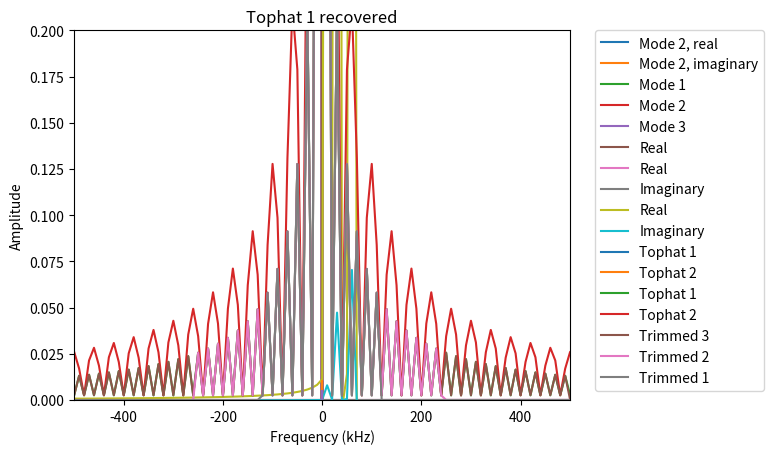
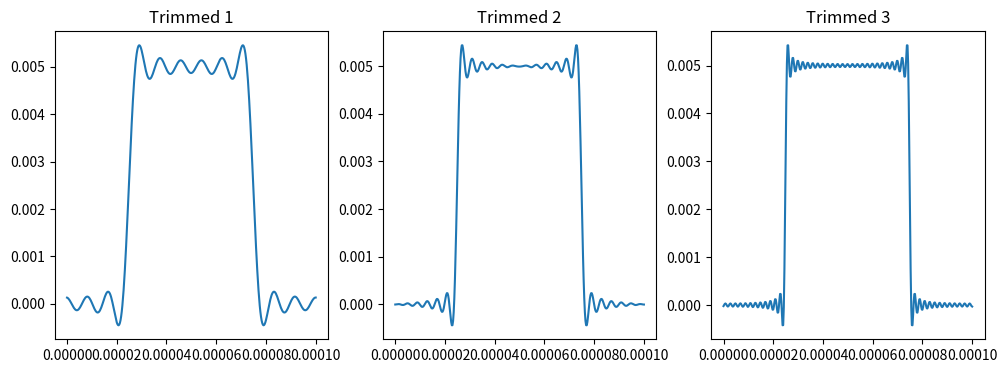

Write the Python code that produced these figures, in order.
%matplotlib inline
import numpy as np
import matplotlib.pyplot as plt

delta_t = 2.5e-7  # seconds = 250 ns --- I like to put units in comments ---
period = 1.0e-4  # seconds
time = np.arange(0.0, period, delta_t)  # seconds
nt = time.shape[0]  # Number of time samples, this will be handy to have around

f1, f2, f3 = 1.0e4, 3.0e4, 6.0e4  # Hz - Frequencies of the harmonic modes we are including
A1, A2, A3 = 1.0, 2.0, 1.5  # Volts - The amplitudes of each of the modes
mode1 = A1 * np.exp(2j * np.pi * f1 * time)  # Here we construct the signal from each mode individually
mode2 = A2 * np.exp(2j * np.pi * f2 * time)
mode3 = A3 * np.exp(2j * np.pi * f3 * time)
all_modes = mode1 + mode2 + mode3  # The total signal is the sum of all three

plt.plot(time, np.real(mode2), label='Mode 2, real')
plt.plot(time, np.imag(mode2), label='Mode 2, imaginary')
plt.xlabel('Time (s)')
plt.ylabel('Signal (V)')
plt.title('Real and Imaginary components')
plt.legend(loc=2, borderaxespad=0., bbox_to_anchor=(1.05, 1));  # This creates the legend and puts it outside the plot

plt.plot(time, np.real(mode1), label='Mode 1')
plt.plot(time, np.real(mode2), label='Mode 2')
plt.plot(time, np.real(mode3), label='Mode 3')
plt.xlabel('Time (s)')
plt.ylabel('Signal (V)')
plt.title('Three harmonic modes')
plt.legend(loc=2, borderaxespad=0., bbox_to_anchor=(1.05, 1));

plt.plot(time, np.real(all_modes), label='Real')
plt.xlabel('Time (seconds)')
plt.ylabel('Signal (V)')
plt.title('Combined harmonic modes');

transform = delta_t * np.fft.fft(all_modes)

transform = np.fft.fftshift(transform)  # V * s

df = 1.0 / period  # Hz
B = 1.0 / delta_t  # Hz
freqs = np.arange(-B / 2, B / 2 + delta_t / 2, df)  # The extra delta_t/2 is a peculiarity to handle the endpoint correctly
nf = freqs.shape[0]  # Number of frequencies.
nt == nf  # Check that we have same number of frequencies as times.

plt.plot(freqs, np.real(transform), label='Real');
plt.plot(freqs, np.imag(transform), label='Imaginary')
plt.xlabel('Frequency (Hz)')
plt.ylabel('Amplitude (V s)')
plt.title('Harmonic modes');
plt.legend(loc=2, borderaxespad=0., bbox_to_anchor=(1.05, 1));

plt.plot(freqs / 1e3, np.real(transform) / period, label='Real');
plt.plot(freqs / 1e3, np.imag(transform) / period, label='Imaginary')
plt.xlabel('Frequency (kHz)')
plt.ylabel('Amplitude (V)')
plt.title('Harmonic modes');
plt.xlim([-100, 100])
plt.legend(loc=2, borderaxespad=0., bbox_to_anchor=(1.05, 1));

tophat1, tophat2 = np.zeros_like(time), np.zeros_like(time)
tophat1[100:300] = 1.0 / 200.0
tophat2[150:250] = 1.0 / 100.0
plt.plot(time, tophat1, label='Tophat 1')
plt.plot(time, tophat2, label='Tophat 2')
plt.xlabel('Time (s)')
plt.ylabel('Signal')
plt.title('Tophats')
plt.ylim([-.005, .015])
plt.legend(loc=2, borderaxespad=0., bbox_to_anchor=(1.05, 1));

ftophat1 = np.fft.fftshift(np.fft.fft(tophat1))
ftophat2 = np.fft.fftshift(np.fft.fft(tophat2))
plt.plot(freqs / 1e3, np.abs(ftophat1), label='Tophat 1');
plt.plot(freqs / 1e3, np.abs(ftophat2), label='Tophat 2')
plt.xlabel('Frequency (kHz)')
plt.ylabel('Amplitude')
plt.xlim([-500, 500])
plt.title('Tophats, transformed');
plt.legend(loc=2, borderaxespad=0., bbox_to_anchor=(1.05, 1));

th_recovered = np.fft.ifft(np.fft.ifftshift(ftophat1))
plt.plot(time,np.real(th_recovered))
plt.xlabel('Time (s)')
plt.ylabel('Signal')
plt.title('Tophat 1 recovered')
plt.ylim([-.005, .01]);

trimmed1, trimmed2, trimmed3 = np.zeros_like(ftophat1), np.zeros_like(ftophat1), np.zeros_like(ftophat1)
nkeep1, nkeep2, nkeep3 = 25, 50, 100
trimmed1[(nf//2-nkeep1//2):(nf//2+nkeep1//2)] = ftophat1[(nf//2-nkeep1//2):(nf//2+nkeep1//2)]
trimmed2[(nf//2-nkeep2//2):(nf//2+nkeep2//2)] = ftophat1[(nf//2-nkeep2//2):(nf//2+nkeep2//2)]
trimmed3[(nf//2-nkeep3//2):(nf//2+nkeep3//2)] = ftophat1[(nf//2-nkeep3//2):(nf//2+nkeep3//2)]

plt.plot(freqs / 1e3, abs(trimmed3), label='Trimmed 3')
plt.plot(freqs / 1e3, abs(trimmed2), label='Trimmed 2')
plt.plot(freqs / 1e3, abs(trimmed1), label='Trimmed 1')
plt.xlabel('Frequency (kHz)'); plt.ylabel('Amplitude')
plt.ylim([0, 0.2]);
plt.legend(loc=2, borderaxespad=0., bbox_to_anchor=(1.05, 1));

recover1 = np.fft.ifft(np.fft.ifftshift(trimmed1))
recover2 = np.fft.ifft(np.fft.ifftshift(trimmed2))
recover3 = np.fft.ifft(np.fft.ifftshift(trimmed3))
plt.figure(figsize=(12, 4))
plt.subplot(131)
plt.plot(time, recover1.real)
plt.title('Trimmed 1')
plt.subplot(132)
plt.plot(time, recover2.real)
plt.title('Trimmed 2')
plt.subplot(133)
plt.plot(time, recover3.real)
plt.title('Trimmed 3');

